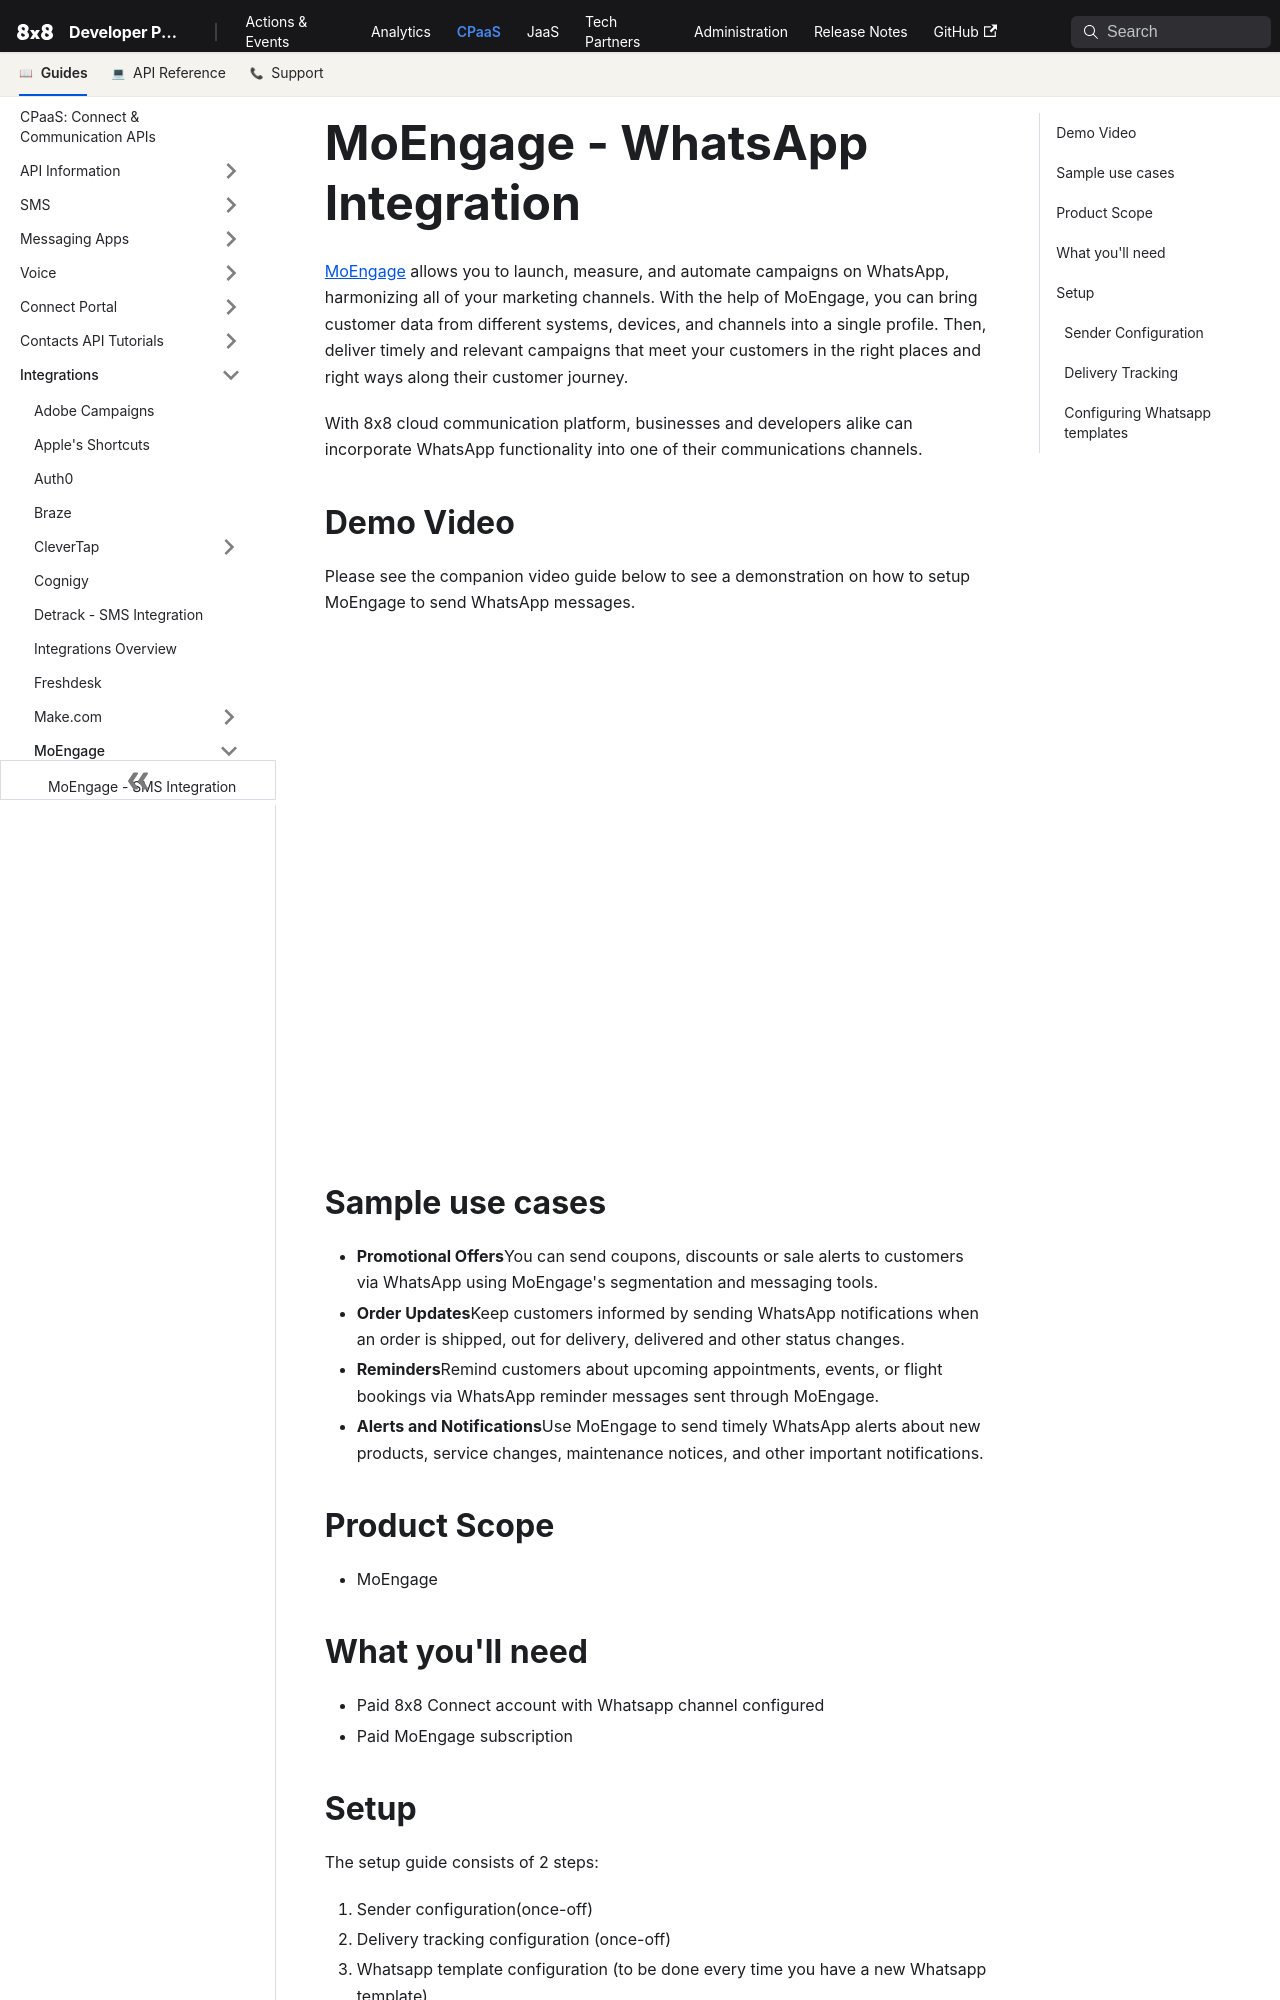

repository: 8x8Cloud/public-developer-docs · page: connect/docs/moengage-whatsapp/index.html · generator: docusaurus

# MoEngage - WhatsApp Integration

[MoEngage](https://www.moengage.com/) allows you to launch, measure, and automate campaigns on WhatsApp, harmonizing all of your marketing channels. With the help of MoEngage, you can bring customer data from different systems, devices, and channels into a single profile. Then, deliver timely and relevant campaigns that meet your customers in the right places and right ways along their customer journey.

With 8x8 cloud communication platform, businesses and developers alike can incorporate WhatsApp functionality into one of their communications channels.

## Demo Video

Please see the companion video guide below to see a demonstration on how to setup MoEngage to send WhatsApp messages.

<iframe
  src="https://www.youtube.com/embed/qN3cvj75SPw?si=tXps9toD_9fGp6by"
  height="500px"
  width="100%"
  allow="picture-in-picture; web-share"
  allowFullScreen>
</iframe>

## Sample use cases

* **Promotional Offers**You can send coupons, discounts or sale alerts to customers via WhatsApp using MoEngage's segmentation and messaging tools.
* **Order Updates**Keep customers informed by sending WhatsApp notifications when an order is shipped, out for delivery, delivered and other status changes.
* **Reminders**Remind customers about upcoming appointments, events, or flight bookings via WhatsApp reminder messages sent through MoEngage.
* **Alerts and Notifications**Use MoEngage to send timely WhatsApp alerts about new products, service changes, maintenance notices, and other important notifications.

## Product Scope

* MoEngage

## What you'll need

* Paid 8x8 Connect account with Whatsapp channel configured
* Paid MoEngage subscription

## Setup

The setup guide consists of 2 steps:

1. Sender configuration(once-off)
2. Delivery tracking configuration (once-off)
3. Whatsapp template configuration (to be done every time you have a new Whatsapp template)
